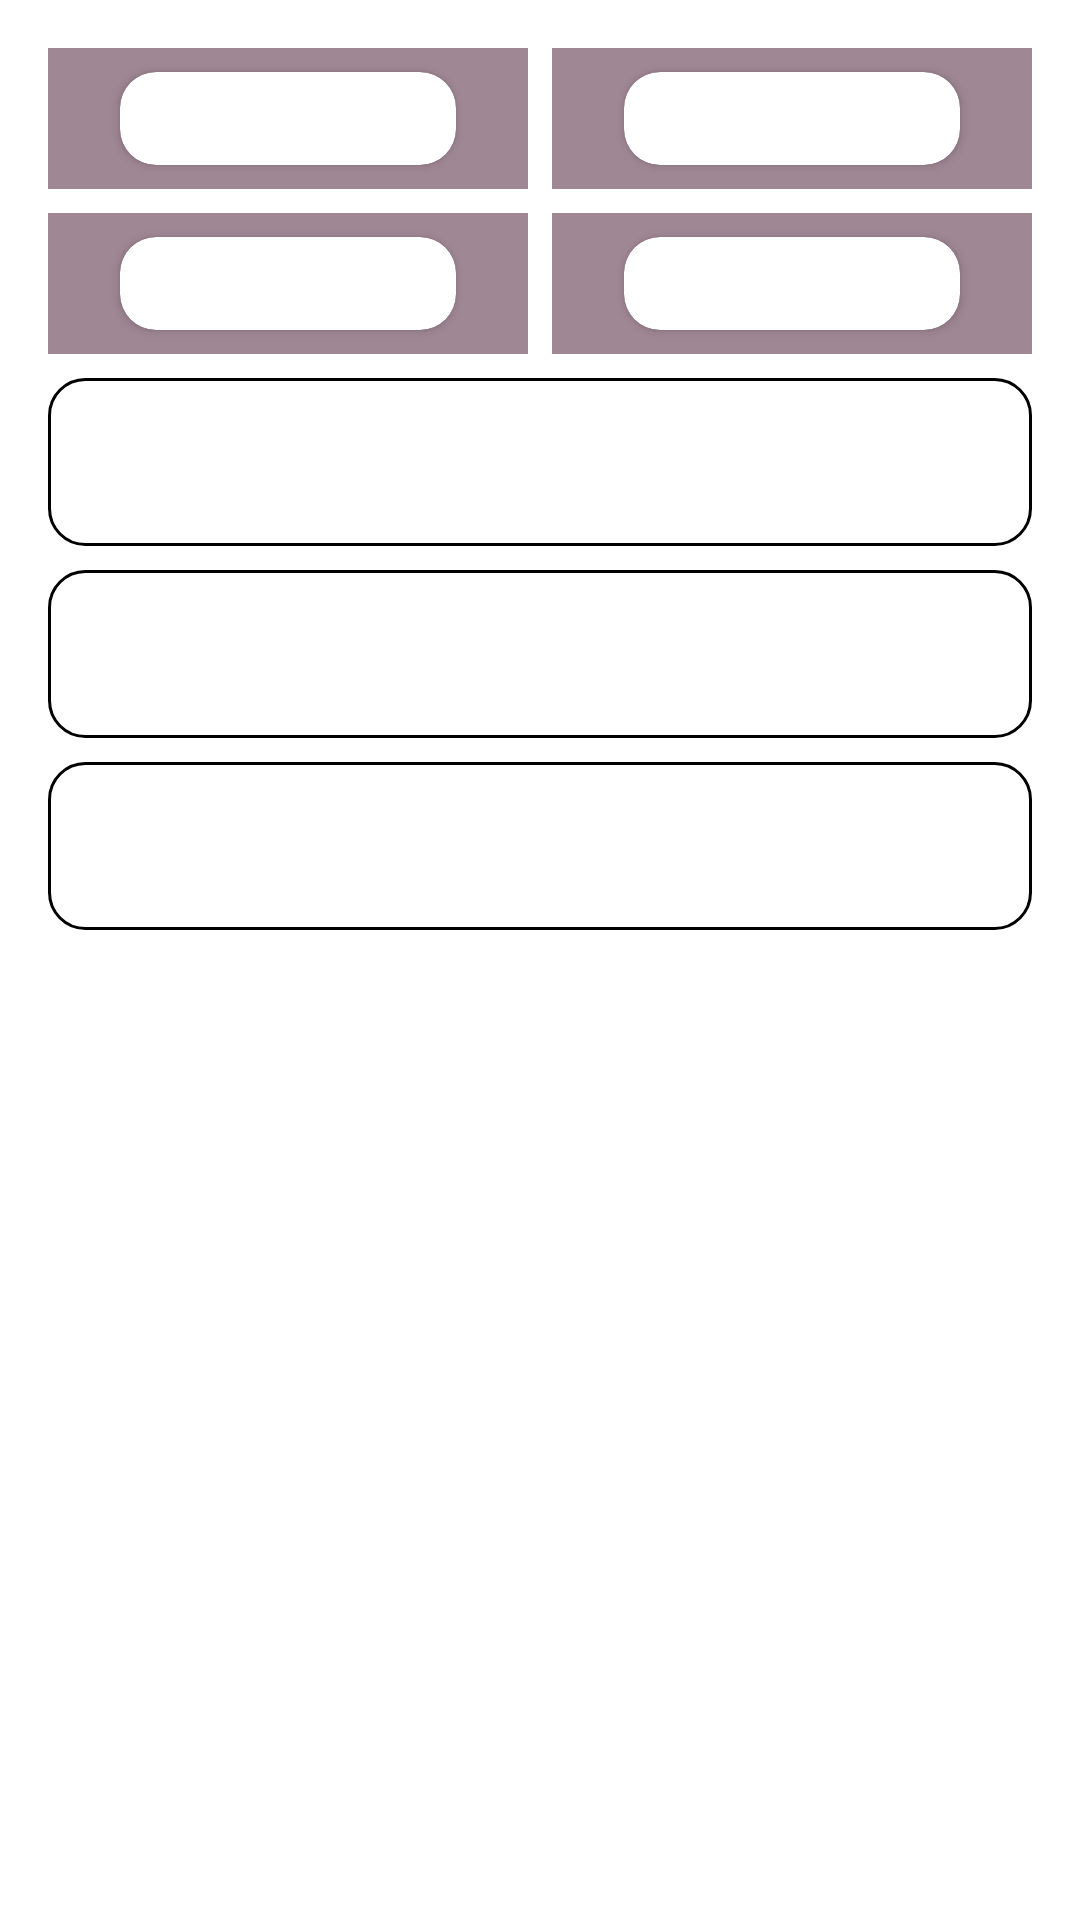

Android layout source for this screen:
<!-- AndroidManifest.xml: application theme Theme.WaiUScheduler -->
<!-- res/layout/fragment_dashboard.xml -->
<?xml version="1.0" encoding="utf-8"?>
<androidx.constraintlayout.widget.ConstraintLayout xmlns:android="http://schemas.android.com/apk/res/android"
    xmlns:app="http://schemas.android.com/apk/res-auto"
    xmlns:tools="http://schemas.android.com/tools"
    android:layout_width="match_parent"
    android:layout_height="match_parent"
    tools:context=".ui.dashboard.DashboardFragment">

    <androidx.core.widget.NestedScrollView
        android:layout_width="match_parent"
        android:layout_height="match_parent"
        android:fillViewport="true"
        app:layout_constraintBottom_toBottomOf="parent"
        app:layout_constraintEnd_toEndOf="parent"
        app:layout_constraintStart_toStartOf="parent"
        app:layout_constraintTop_toTopOf="parent">

        <LinearLayout
            android:layout_width="match_parent"
            android:layout_height="wrap_content"
            android:orientation="vertical"
            android:padding="16dp">

            <LinearLayout
                android:id="@+id/stats_row1"
                android:layout_width="match_parent"
                android:layout_height="wrap_content"
                android:baselineAligned="false"
                android:orientation="horizontal"
                android:layout_marginBottom="8dp">
                <include layout="@layout/dashboard_stat_card"
                    android:id="@+id/card_study_hours"
                    android:layout_height="wrap_content"
                    android:layout_width="0dp"
                    android:layout_weight="1"
                    android:layout_marginEnd="8dp"/>
                <include layout="@layout/dashboard_stat_card"
                    android:id="@+id/card_avg_grade"
                    android:layout_height="wrap_content"
                    android:layout_width="0dp"
                    android:layout_weight="1"/>
            </LinearLayout>

            <LinearLayout
                android:id="@+id/stats_row2"
                android:layout_width="match_parent"
                android:layout_height="wrap_content"
                android:layout_marginBottom="8dp"
                android:baselineAligned="false"
                android:orientation="horizontal">

                <include
                    android:id="@+id/card_courses"
                    layout="@layout/dashboard_stat_card"
                    android:layout_width="0dp"
                    android:layout_height="wrap_content"
                    android:layout_marginEnd="8dp"
                    android:layout_weight="1" />

                <include
                    android:id="@+id/card_events"
                    layout="@layout/dashboard_stat_card"
                    android:layout_width="0dp"
                    android:layout_height="wrap_content"
                    android:layout_weight="1" />
            </LinearLayout>

            <LinearLayout
                android:id="@+id/section_study_hours"
                android:layout_width="match_parent"
                android:layout_height="wrap_content"
                android:orientation="vertical"
                android:background="@drawable/card_background"
                android:layout_marginBottom="8dp">
                <include layout="@layout/dashboard_section_header"
                    android:id="@+id/header_study_hours"/>

                <LinearLayout
                    android:id="@+id/content_study_hours"
                    android:layout_width="match_parent"
                    android:layout_height="wrap_content"
                    android:orientation="vertical"
                    android:padding="16dp"
                    android:visibility="gone">

                    <com.github.mikephil.charting.charts.BarChart
                        android:id="@+id/chart_study_hours"
                        android:layout_width="match_parent"
                        android:layout_height="200dp" />
                </LinearLayout>
            </LinearLayout>

            <LinearLayout
                android:id="@+id/section_course_grades"
                android:layout_width="match_parent"
                android:layout_height="wrap_content"
                android:orientation="vertical"
                android:background="@drawable/card_background"
                android:layout_marginBottom="8dp">

                <include
                    android:id="@+id/header_course_grades"
                    layout="@layout/dashboard_section_header"
                    android:visibility="visible" />

                <LinearLayout
                    android:id="@+id/content_course_grades"
                    android:layout_width="match_parent"
                    android:layout_height="wrap_content"
                    android:orientation="vertical"
                    android:padding="16dp"
                    android:visibility="gone">

                    <androidx.recyclerview.widget.RecyclerView
                        android:id="@+id/recycleview_course_grades"
                        android:layout_width="match_parent"
                        android:layout_height="wrap_content"
                        android:nestedScrollingEnabled="false" />
                </LinearLayout>
            </LinearLayout>

            <LinearLayout
                android:id="@+id/section_upcoming_assessments"
                android:layout_width="match_parent"
                android:layout_height="wrap_content"
                android:orientation="vertical"
                android:background="@drawable/card_background"
                android:layout_marginBottom="8dp">
                <include layout="@layout/dashboard_section_header"
                    android:id="@+id/header_upcoming_assessments"/>

                <LinearLayout
                    android:id="@+id/content_upcoming_assessments"
                    android:layout_width="match_parent"
                    android:layout_height="wrap_content"
                    android:orientation="vertical"
                    android:padding="16dp"
                    android:visibility="gone">

                    <androidx.recyclerview.widget.RecyclerView
                        android:id="@+id/recycleview_upcoming_assessments"
                        android:layout_width="match_parent"
                        android:layout_height="wrap_content"
                        android:nestedScrollingEnabled="false" />
                </LinearLayout>
            </LinearLayout>
        </LinearLayout>
    </androidx.core.widget.NestedScrollView>
</androidx.constraintlayout.widget.ConstraintLayout>
<!-- res/layout/dashboard_stat_card.xml (included above) -->
<?xml version="1.0" encoding="utf-8"?>
<androidx.constraintlayout.widget.ConstraintLayout xmlns:android="http://schemas.android.com/apk/res/android"
    xmlns:app="http://schemas.android.com/apk/res-auto"
    android:layout_width="match_parent"
    android:layout_height="match_parent"
    android:background="@color/secondary_feature">

    <androidx.cardview.widget.CardView
        android:layout_width="0dp"
        android:layout_height="wrap_content"
        android:layout_marginStart="24dp"
        android:layout_marginTop="8dp"
        android:layout_marginEnd="24dp"
        android:layout_marginBottom="8dp"
        app:cardBackgroundColor="@color/white"
        app:cardCornerRadius="12dp"
        app:cardElevation="2dp"
        app:contentPadding="2dp"
        app:layout_constraintBottom_toBottomOf="parent"
        app:layout_constraintEnd_toEndOf="parent"
        app:layout_constraintStart_toStartOf="parent"
        app:layout_constraintTop_toTopOf="parent">

        <LinearLayout
            android:layout_width="wrap_content"
            android:layout_height="match_parent"
            android:layout_gravity="end"
            android:orientation="horizontal"
            android:visibility="visible">

            <TextView
                android:id="@+id/stat_label"
                android:layout_width="match_parent"
                android:layout_height="wrap_content"
                android:layout_weight="2"
                android:textAlignment="viewStart"
                android:textColor="@color/black"
                android:textSize="11sp" />

            <TextView
                android:id="@+id/stat_value"
                android:layout_width="match_parent"
                android:layout_height="wrap_content"
                android:layout_weight="1"
                android:textAlignment="viewStart"
                android:textSize="20sp"
                android:textStyle="bold" />
        </LinearLayout>
    </androidx.cardview.widget.CardView>
</androidx.constraintlayout.widget.ConstraintLayout>
<!-- res/layout/dashboard_section_header.xml (included above) -->
<?xml version="1.0" encoding="utf-8"?>
<LinearLayout xmlns:android="http://schemas.android.com/apk/res/android"
    android:layout_width="match_parent"
    android:layout_height="wrap_content"
    android:orientation="horizontal"
    android:gravity="center_vertical"
    android:padding="16dp">

    <TextView
        android:id="@+id/section_title"
        android:layout_width="0dp"
        android:layout_height="wrap_content"
        android:layout_weight="1"
        android:textSize="16sp"
        android:textStyle="bold"/>
    <ImageView
        android:id="@+id/section_dropdown"
        android:layout_width="24dp"
        android:layout_height="24dp"
        android:contentDescription="@string/drop_down_arrow"
        android:src="@drawable/ic_chevron_down"/>

</LinearLayout>
<!-- resources referenced by this layout -->
<resources>
  <color name="black">#FF000000</color>
  <color name="secondary_feature">#A08794</color>
  <color name="white">#FFFFFFFF</color>
  <!-- drawable card_background (drawable) -->
  <?xml version="1.0" encoding="utf-8"?>
  <shape xmlns:android="http://schemas.android.com/apk/res/android" android:shape="rectangle">
      <solid android:color="@color/white"/>
      <corners android:radius="12dp"/>
      <stroke
          android:width="1dp"
          android:color="@color/black"/>
  </shape>
  <style name="Theme.WaiUScheduler" parent="Theme.MaterialComponents.DayNight.DarkActionBar">
          
          <item name="colorPrimary">@color/purple_500</item>
          <item name="colorPrimaryVariant">@color/purple_700</item>
          <item name="colorOnPrimary">@color/white</item>
          
          <item name="colorSecondary">@color/teal_200</item>
          <item name="colorSecondaryVariant">@color/teal_700</item>
          <item name="colorOnSecondary">@color/black</item>
          
          <item name="android:statusBarColor">?attr/colorPrimaryVariant</item>
          
      </style>
  <color name="purple_500">#FF6200EE</color>
  <color name="purple_700">#FF3700B3</color>
  <color name="teal_200">#FF03DAC5</color>
  <color name="teal_700">#FF018786</color>
</resources>
